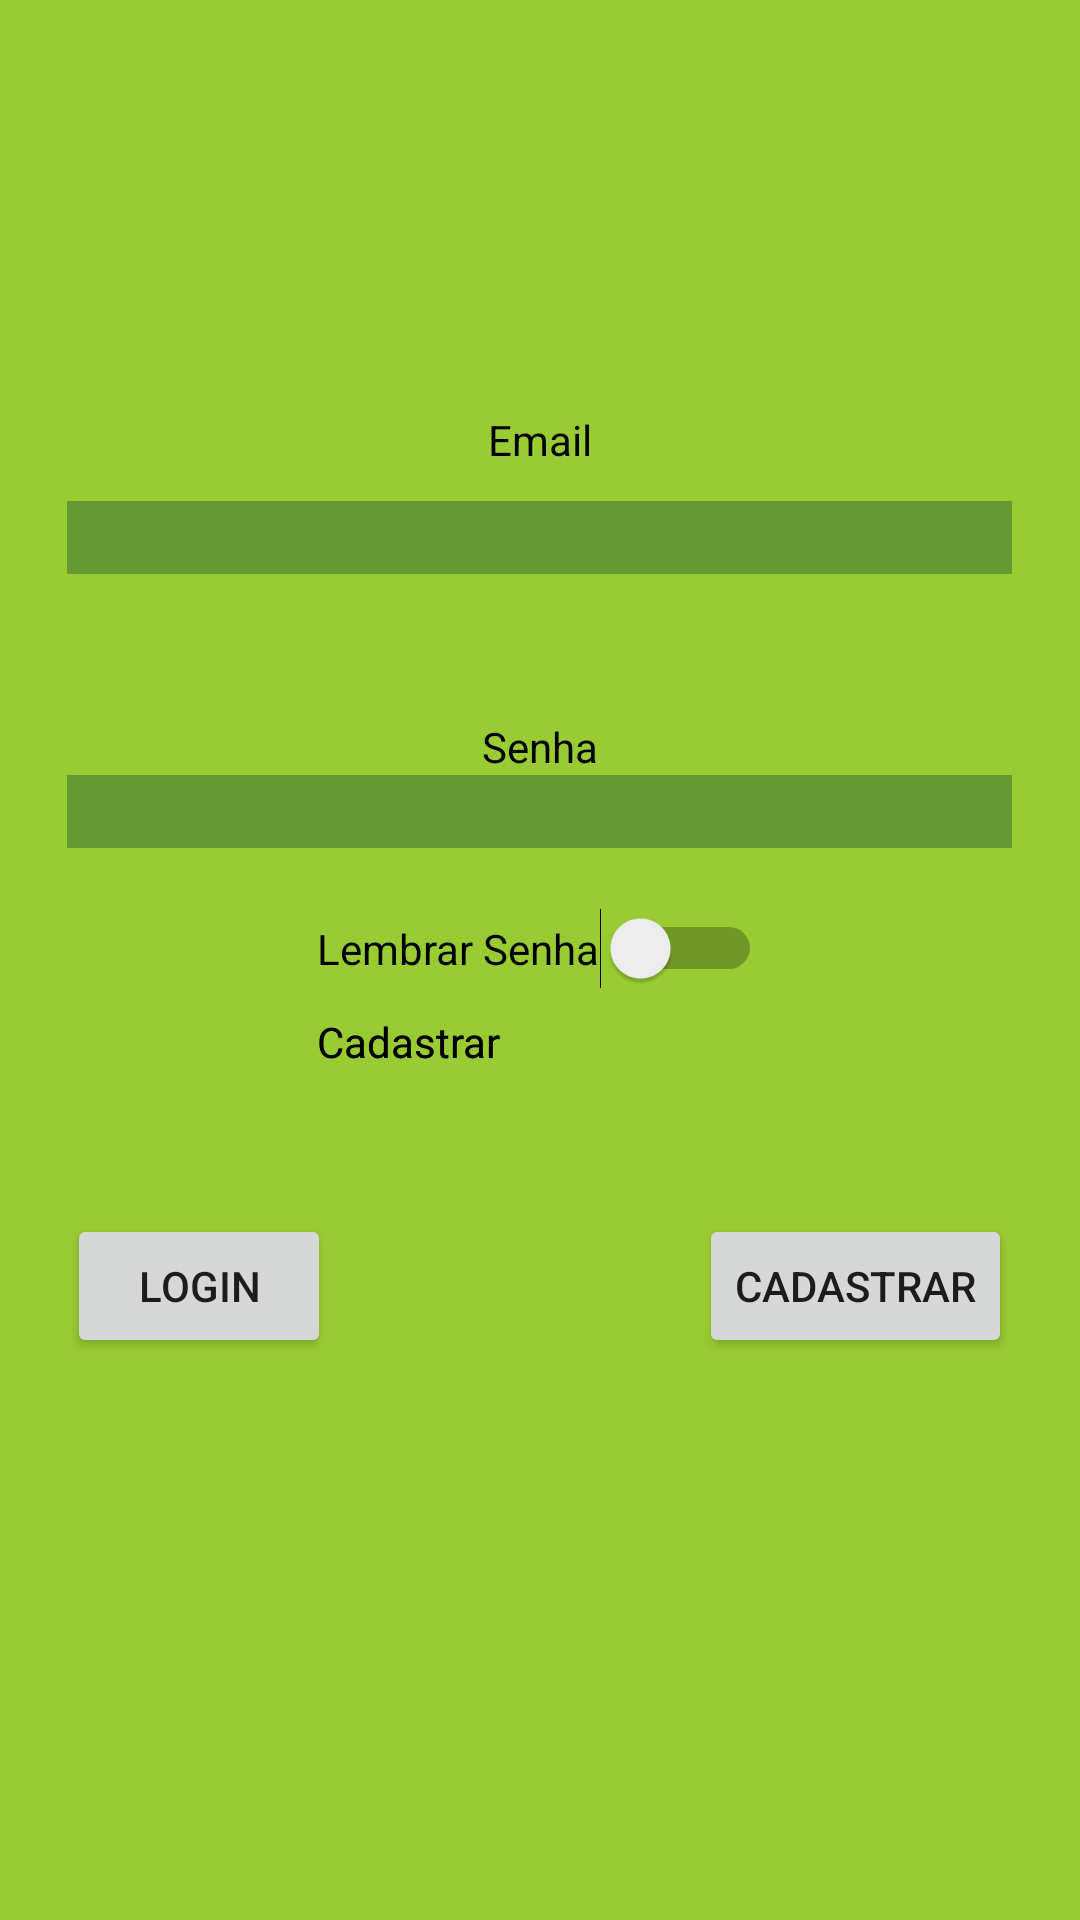

Write the Android layout XML for this screen, with the resource values it uses.
<!-- AndroidManifest.xml: application theme AppTheme -->
<!-- res/layout/activity_login.xml -->
<?xml version="1.0" encoding="utf-8"?>
<RelativeLayout xmlns:android="http://schemas.android.com/apk/res/android"
    xmlns:tools="http://schemas.android.com/tools"
    android:layout_width="match_parent"
    android:layout_height="match_parent"
    android:background="@color/colorKilaxVerde"
    tools:context="com.nbs.kilaxjapan.kilaxjapan.Activity.LoginActivity">


    <TextView
        android:id="@+id/textView3"
        android:layout_width="wrap_content"
        android:layout_height="wrap_content"
        android:layout_alignParentTop="true"
        android:layout_centerHorizontal="true"
        android:layout_marginTop="137dp"
        android:text="Email"
        android:textColor="@color/colorTituloText"
        android:visibility="visible" />

    <EditText
        android:id="@+id/editText"
        android:layout_width="wrap_content"
        android:layout_height="wrap_content"
        android:layout_below="@+id/textView3"
        android:layout_centerHorizontal="true"
        android:layout_marginTop="11dp"
        android:background="@color/colorPrimaryDark"
        android:ems="15"
        android:inputType="textEmailAddress"
        android:textColor="@color/colorSplashText" />

    <EditText
        android:id="@+id/editText2"
        android:layout_width="wrap_content"
        android:layout_height="wrap_content"
        android:layout_alignLeft="@+id/editText"
        android:layout_alignStart="@+id/editText"
        android:layout_below="@+id/textView4"
        android:background="@color/colorPrimaryDark"
        android:ems="15"
        android:inputType="textPassword"
        android:textColor="@color/colorSplashText" />

    <TextView
        android:id="@+id/textView4"
        android:layout_width="wrap_content"
        android:layout_height="wrap_content"
        android:layout_below="@+id/editText"
        android:layout_centerHorizontal="true"
        android:layout_marginTop="48dp"
        android:text="Senha"
        android:textColor="@color/colorTituloText" />

    <Switch
        android:id="@+id/switch2"
        android:layout_width="wrap_content"
        android:layout_height="wrap_content"
        android:layout_below="@+id/editText2"
        android:layout_centerHorizontal="true"
        android:layout_marginTop="20dp"
        android:text="Lembrar Senha" />

    <Button
        android:id="@+id/btnLogin"
        android:layout_width="wrap_content"
        android:layout_height="wrap_content"
        android:layout_alignLeft="@+id/editText2"
        android:layout_alignStart="@+id/editText2"
        android:layout_below="@+id/switch2"
        android:layout_marginTop="75dp"
        android:text="Login" />

    <Button
        android:id="@+id/btnCadastrar"
        android:layout_width="wrap_content"
        android:layout_height="wrap_content"
        android:layout_alignEnd="@+id/editText2"
        android:layout_alignRight="@+id/editText2"
        android:layout_alignTop="@+id/btnLogin"
        android:text="Cadastrar" />

    <TextView
        android:id="@+id/linkcadastrar"
        android:layout_width="wrap_content"
        android:layout_height="wrap_content"
        android:layout_alignLeft="@+id/switch2"
        android:layout_alignStart="@+id/switch2"
        android:layout_below="@+id/switch2"
        android:layout_marginTop="8dp"
        android:text="Cadastrar"
        android:autoLink="all"
        android:textColor="@color/colorTituloText"/>

    <TextView
        android:id="@+id/textView13"
        android:layout_width="wrap_content"
        android:layout_height="wrap_content"
        android:layout_alignLeft="@+id/switch2"
        android:layout_alignStart="@+id/switch2"
        android:layout_below="@+id/switch2"
        android:layout_marginTop="8dp"
        android:text="Cadastrar"
        android:autoLink="all"
        android:textColor="@color/colorTituloText"/>

</RelativeLayout>
<!-- resources referenced by this layout -->
<resources>
  <color name="colorKilaxVerde">#99CC33</color>
  <color name="colorPrimaryDark">#FF669933</color>
  <color name="colorSplashText">#FFFFFF</color>
  <color name="colorTituloText">#FF000000</color>
  <style name="AppTheme" parent="Theme.AppCompat.Light.DarkActionBar">
          
          <item name="colorPrimary">@color/colorPrimary</item>
          <item name="colorPrimaryDark">@color/colorPrimaryDark</item>
          <item name="colorAccent">@color/colorAccent</item>
          <item name="windowActionBar">false</item>
          <item name="windowNoTitle">true</item>
      </style>
  <color name="colorPrimary">#99cc33</color>
  <color name="colorAccent">#FFFFFF</color>
</resources>
